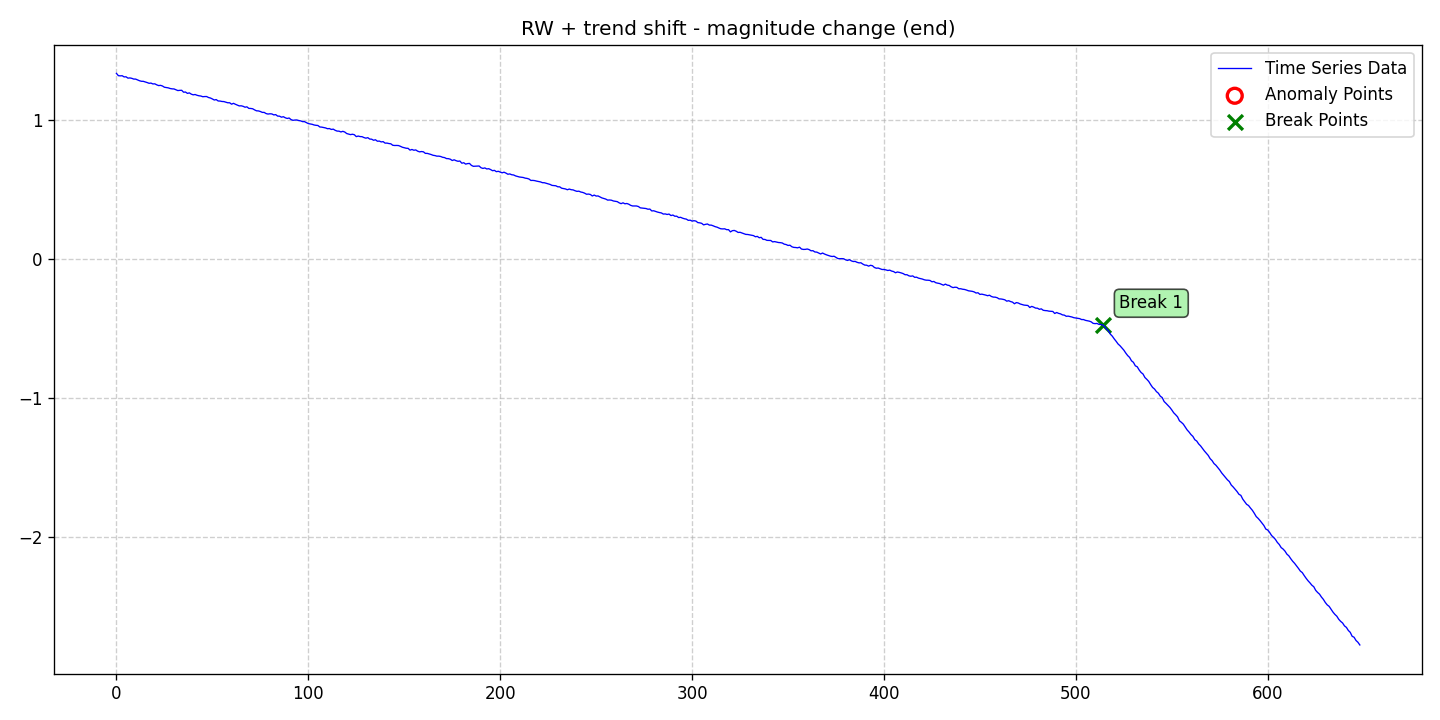

The table this chart was drawn from, first rows:
date, data, stationary, det_lin_up, det_lin_down, det_quad, det_cubic, det_exp, det_damped, stoc_trend, volatility, single_seas, multiple_seas, point_anom_single, point_anom_multi, collect_anom, context_anom, mean_shift, var_shift, trend_shift, point_anom_count, point_anom_location, point_anom_point, collect_anom_count
2020-01-01, 1.334, 0, 0, 0, 0, 0, 0, 0, 1, 0, 0, 0, 0, 0, 0, 0, 0, 0, 1, 0, none, , 0
2020-01-02, 1.317, 0, 0, 0, 0, 0, 0, 0, 1, 0, 0, 0, 0, 0, 0, 0, 0, 0, 1, 0, none, , 0
2020-01-03, 1.316, 0, 0, 0, 0, 0, 0, 0, 1, 0, 0, 0, 0, 0, 0, 0, 0, 0, 1, 0, none, , 0
2020-01-04, 1.317, 0, 0, 0, 0, 0, 0, 0, 1, 0, 0, 0, 0, 0, 0, 0, 0, 0, 1, 0, none, , 0
2020-01-05, 1.308, 0, 0, 0, 0, 0, 0, 0, 1, 0, 0, 0, 0, 0, 0, 0, 0, 0, 1, 0, none, , 0
2020-01-06, 1.309, 0, 0, 0, 0, 0, 0, 0, 1, 0, 0, 0, 0, 0, 0, 0, 0, 0, 1, 0, none, , 0
2020-01-07, 1.299, 0, 0, 0, 0, 0, 0, 0, 1, 0, 0, 0, 0, 0, 0, 0, 0, 0, 1, 0, none, , 0
2020-01-08, 1.301, 0, 0, 0, 0, 0, 0, 0, 1, 0, 0, 0, 0, 0, 0, 0, 0, 0, 1, 0, none, , 0
2020-01-09, 1.298, 0, 0, 0, 0, 0, 0, 0, 1, 0, 0, 0, 0, 0, 0, 0, 0, 0, 1, 0, none, , 0
2020-01-10, 1.293, 0, 0, 0, 0, 0, 0, 0, 1, 0, 0, 0, 0, 0, 0, 0, 0, 0, 1, 0, none, , 0
2020-01-11, 1.292, 0, 0, 0, 0, 0, 0, 0, 1, 0, 0, 0, 0, 0, 0, 0, 0, 0, 1, 0, none, , 0
2020-01-12, 1.286, 0, 0, 0, 0, 0, 0, 0, 1, 0, 0, 0, 0, 0, 0, 0, 0, 0, 1, 0, none, , 0
2020-01-13, 1.281, 0, 0, 0, 0, 0, 0, 0, 1, 0, 0, 0, 0, 0, 0, 0, 0, 0, 1, 0, none, , 0
2020-01-14, 1.277, 0, 0, 0, 0, 0, 0, 0, 1, 0, 0, 0, 0, 0, 0, 0, 0, 0, 1, 0, none, , 0
2020-01-15, 1.276, 0, 0, 0, 0, 0, 0, 0, 1, 0, 0, 0, 0, 0, 0, 0, 0, 0, 1, 0, none, , 0
2020-01-16, 1.272, 0, 0, 0, 0, 0, 0, 0, 1, 0, 0, 0, 0, 0, 0, 0, 0, 0, 1, 0, none, , 0
2020-01-17, 1.268, 0, 0, 0, 0, 0, 0, 0, 1, 0, 0, 0, 0, 0, 0, 0, 0, 0, 1, 0, none, , 0
2020-01-18, 1.262, 0, 0, 0, 0, 0, 0, 0, 1, 0, 0, 0, 0, 0, 0, 0, 0, 0, 1, 0, none, , 0
2020-01-19, 1.264, 0, 0, 0, 0, 0, 0, 0, 1, 0, 0, 0, 0, 0, 0, 0, 0, 0, 1, 0, none, , 0
2020-01-20, 1.258, 0, 0, 0, 0, 0, 0, 0, 1, 0, 0, 0, 0, 0, 0, 0, 0, 0, 1, 0, none, , 0
2020-01-21, 1.258, 0, 0, 0, 0, 0, 0, 0, 1, 0, 0, 0, 0, 0, 0, 0, 0, 0, 1, 0, none, , 0
2020-01-22, 1.251, 0, 0, 0, 0, 0, 0, 0, 1, 0, 0, 0, 0, 0, 0, 0, 0, 0, 1, 0, none, , 0
2020-01-23, 1.246, 0, 0, 0, 0, 0, 0, 0, 1, 0, 0, 0, 0, 0, 0, 0, 0, 0, 1, 0, none, , 0
2020-01-24, 1.247, 0, 0, 0, 0, 0, 0, 0, 1, 0, 0, 0, 0, 0, 0, 0, 0, 0, 1, 0, none, , 0
2020-01-25, 1.243, 0, 0, 0, 0, 0, 0, 0, 1, 0, 0, 0, 0, 0, 0, 0, 0, 0, 1, 0, none, , 0
2020-01-26, 1.234, 0, 0, 0, 0, 0, 0, 0, 1, 0, 0, 0, 0, 0, 0, 0, 0, 0, 1, 0, none, , 0
2020-01-27, 1.231, 0, 0, 0, 0, 0, 0, 0, 1, 0, 0, 0, 0, 0, 0, 0, 0, 0, 1, 0, none, , 0
2020-01-28, 1.229, 0, 0, 0, 0, 0, 0, 0, 1, 0, 0, 0, 0, 0, 0, 0, 0, 0, 1, 0, none, , 0
2020-01-29, 1.225, 0, 0, 0, 0, 0, 0, 0, 1, 0, 0, 0, 0, 0, 0, 0, 0, 0, 1, 0, none, , 0
2020-01-30, 1.222, 0, 0, 0, 0, 0, 0, 0, 1, 0, 0, 0, 0, 0, 0, 0, 0, 0, 1, 0, none, , 0
2020-01-31, 1.222, 0, 0, 0, 0, 0, 0, 0, 1, 0, 0, 0, 0, 0, 0, 0, 0, 0, 1, 0, none, , 0
2020-02-01, 1.216, 0, 0, 0, 0, 0, 0, 0, 1, 0, 0, 0, 0, 0, 0, 0, 0, 0, 1, 0, none, , 0
2020-02-02, 1.21, 0, 0, 0, 0, 0, 0, 0, 1, 0, 0, 0, 0, 0, 0, 0, 0, 0, 1, 0, none, , 0
2020-02-03, 1.211, 0, 0, 0, 0, 0, 0, 0, 1, 0, 0, 0, 0, 0, 0, 0, 0, 0, 1, 0, none, , 0
2020-02-04, 1.212, 0, 0, 0, 0, 0, 0, 0, 1, 0, 0, 0, 0, 0, 0, 0, 0, 0, 1, 0, none, , 0
2020-02-05, 1.198, 0, 0, 0, 0, 0, 0, 0, 1, 0, 0, 0, 0, 0, 0, 0, 0, 0, 1, 0, none, , 0
2020-02-06, 1.199, 0, 0, 0, 0, 0, 0, 0, 1, 0, 0, 0, 0, 0, 0, 0, 0, 0, 1, 0, none, , 0
2020-02-07, 1.19, 0, 0, 0, 0, 0, 0, 0, 1, 0, 0, 0, 0, 0, 0, 0, 0, 0, 1, 0, none, , 0
2020-02-08, 1.193, 0, 0, 0, 0, 0, 0, 0, 1, 0, 0, 0, 0, 0, 0, 0, 0, 0, 1, 0, none, , 0
2020-02-09, 1.184, 0, 0, 0, 0, 0, 0, 0, 1, 0, 0, 0, 0, 0, 0, 0, 0, 0, 1, 0, none, , 0
2020-02-10, 1.179, 0, 0, 0, 0, 0, 0, 0, 1, 0, 0, 0, 0, 0, 0, 0, 0, 0, 1, 0, none, , 0
2020-02-11, 1.182, 0, 0, 0, 0, 0, 0, 0, 1, 0, 0, 0, 0, 0, 0, 0, 0, 0, 1, 0, none, , 0
2020-02-12, 1.176, 0, 0, 0, 0, 0, 0, 0, 1, 0, 0, 0, 0, 0, 0, 0, 0, 0, 1, 0, none, , 0
2020-02-13, 1.172, 0, 0, 0, 0, 0, 0, 0, 1, 0, 0, 0, 0, 0, 0, 0, 0, 0, 1, 0, none, , 0
2020-02-14, 1.171, 0, 0, 0, 0, 0, 0, 0, 1, 0, 0, 0, 0, 0, 0, 0, 0, 0, 1, 0, none, , 0
2020-02-15, 1.166, 0, 0, 0, 0, 0, 0, 0, 1, 0, 0, 0, 0, 0, 0, 0, 0, 0, 1, 0, none, , 0
2020-02-16, 1.167, 0, 0, 0, 0, 0, 0, 0, 1, 0, 0, 0, 0, 0, 0, 0, 0, 0, 1, 0, none, , 0
2020-02-17, 1.167, 0, 0, 0, 0, 0, 0, 0, 1, 0, 0, 0, 0, 0, 0, 0, 0, 0, 1, 0, none, , 0
2020-02-18, 1.16, 0, 0, 0, 0, 0, 0, 0, 1, 0, 0, 0, 0, 0, 0, 0, 0, 0, 1, 0, none, , 0
2020-02-19, 1.156, 0, 0, 0, 0, 0, 0, 0, 1, 0, 0, 0, 0, 0, 0, 0, 0, 0, 1, 0, none, , 0
2020-02-20, 1.15, 0, 0, 0, 0, 0, 0, 0, 1, 0, 0, 0, 0, 0, 0, 0, 0, 0, 1, 0, none, , 0
2020-02-21, 1.142, 0, 0, 0, 0, 0, 0, 0, 1, 0, 0, 0, 0, 0, 0, 0, 0, 0, 1, 0, none, , 0
2020-02-22, 1.145, 0, 0, 0, 0, 0, 0, 0, 1, 0, 0, 0, 0, 0, 0, 0, 0, 0, 1, 0, none, , 0
2020-02-23, 1.135, 0, 0, 0, 0, 0, 0, 0, 1, 0, 0, 0, 0, 0, 0, 0, 0, 0, 1, 0, none, , 0
2020-02-24, 1.134, 0, 0, 0, 0, 0, 0, 0, 1, 0, 0, 0, 0, 0, 0, 0, 0, 0, 1, 0, none, , 0
2020-02-25, 1.131, 0, 0, 0, 0, 0, 0, 0, 1, 0, 0, 0, 0, 0, 0, 0, 0, 0, 1, 0, none, , 0
2020-02-26, 1.131, 0, 0, 0, 0, 0, 0, 0, 1, 0, 0, 0, 0, 0, 0, 0, 0, 0, 1, 0, none, , 0
2020-02-27, 1.126, 0, 0, 0, 0, 0, 0, 0, 1, 0, 0, 0, 0, 0, 0, 0, 0, 0, 1, 0, none, , 0
2020-02-28, 1.122, 0, 0, 0, 0, 0, 0, 0, 1, 0, 0, 0, 0, 0, 0, 0, 0, 0, 1, 0, none, , 0
2020-02-29, 1.122, 0, 0, 0, 0, 0, 0, 0, 1, 0, 0, 0, 0, 0, 0, 0, 0, 0, 1, 0, none, , 0
... 589 more rows
